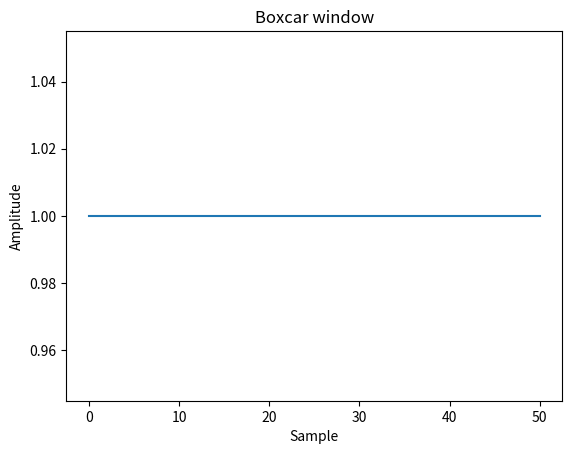

Source code (Python): (Note: this script raises an exception after producing the figure.)
# Plot the window and its frequency response:

from scipy import signal
from scipy.fft import fft, fftshift
import matplotlib.pyplot as plt

window = signal.windows.boxcar(51)
plt.plot(window)
plt.title("Boxcar window")
plt.ylabel("Amplitude")
plt.xlabel("Sample")

plt.figure()
A = fft(window, 2048) / (len(window)/2.0)
freq = np.linspace(-0.5, 0.5, len(A))
response = 20 * np.log10(np.abs(fftshift(A / abs(A).max())))
plt.plot(freq, response)
plt.axis([-0.5, 0.5, -120, 0])
plt.title("Frequency response of the boxcar window")
plt.ylabel("Normalized magnitude [dB]")
plt.xlabel("Normalized frequency [cycles per sample]")
